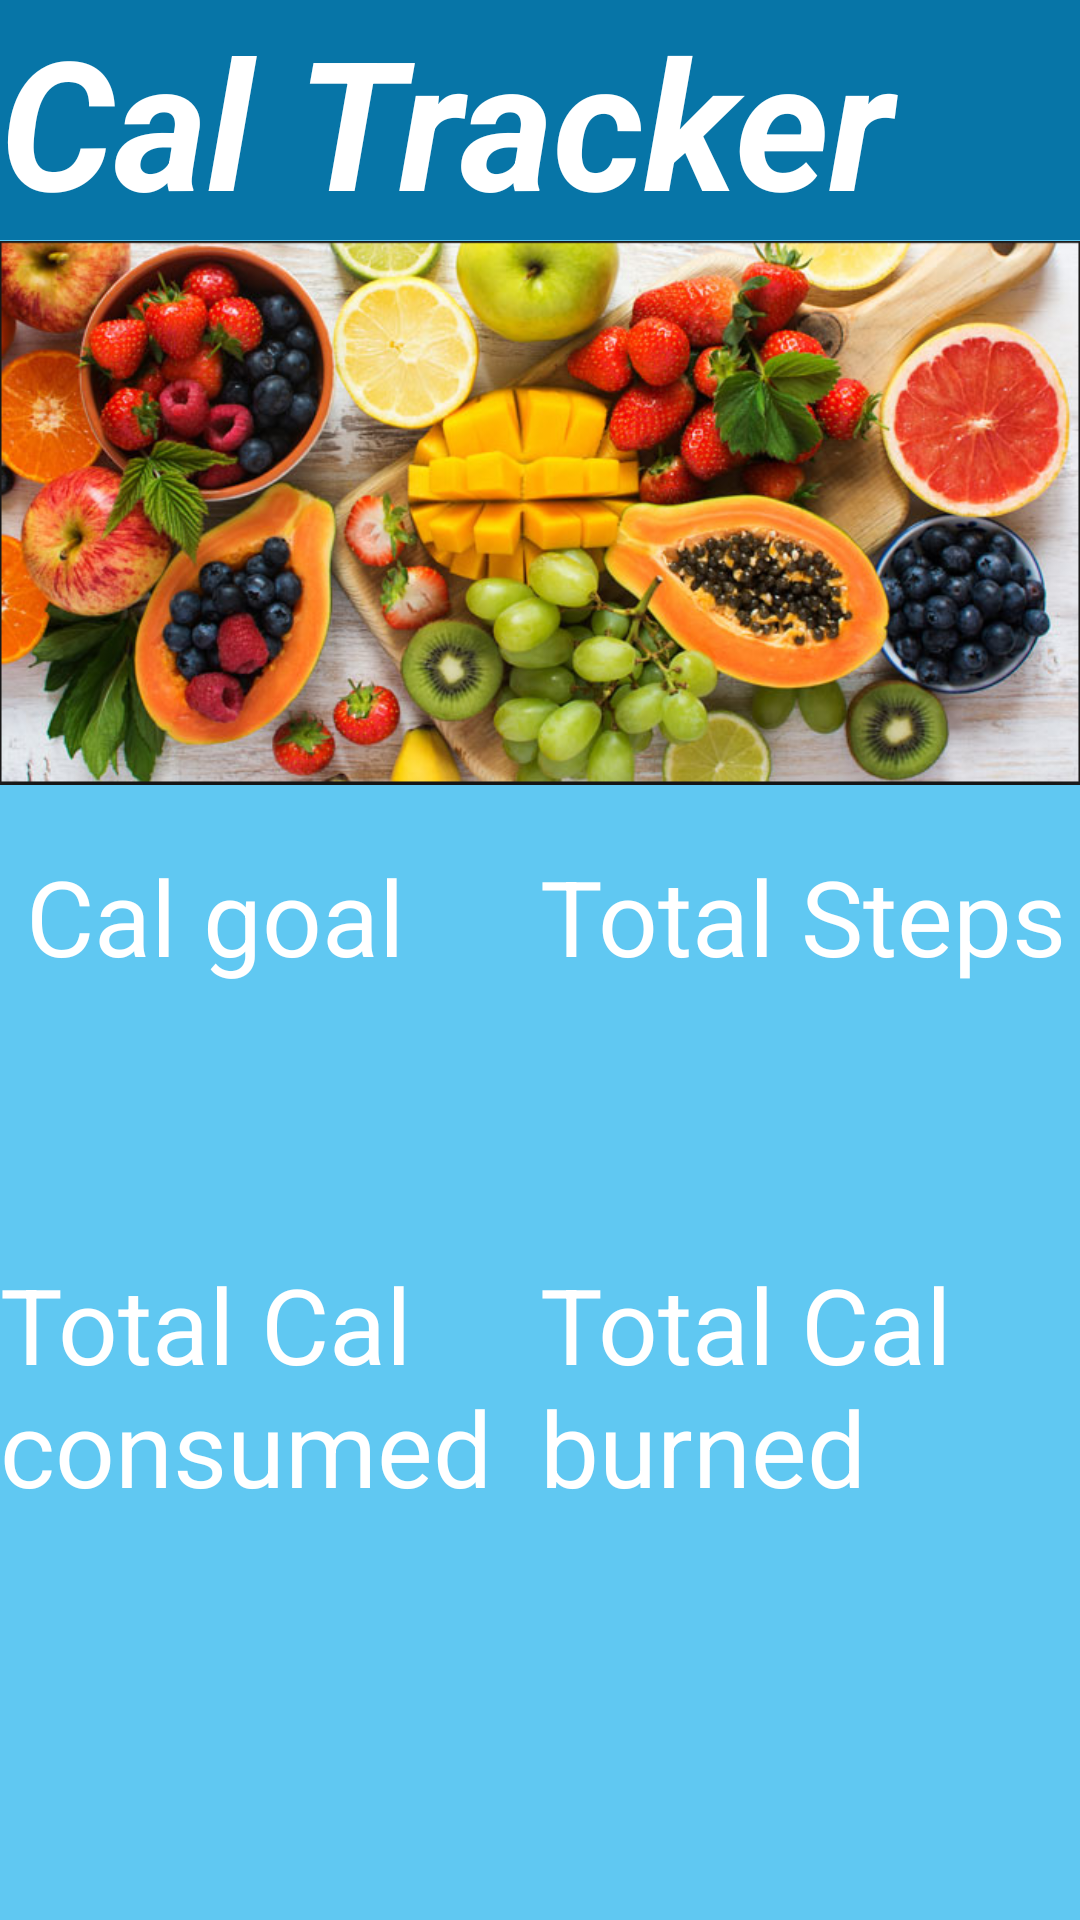

Android layout source for this screen:
<!-- AndroidManifest.xml: application theme AppTheme -->
<!-- res/layout/calorie_tracker.xml -->
<?xml version="1.0" encoding="utf-8"?>
<android.support.constraint.ConstraintLayout xmlns:android="http://schemas.android.com/apk/res/android"
    android:layout_width="match_parent"
    android:layout_height="match_parent"
    xmlns:tools="http://schemas.android.com/tools">
    <LinearLayout
        android:layout_width="match_parent"
        android:layout_height="match_parent"
        android:orientation="vertical"
        android:background="@color/lightblue"
        tools:ignore="MissingConstraints">
        <TextView
            android:layout_width="match_parent"
            android:layout_height="wrap_content"
            android:background="#0775A7"
            android:text="Cal Tracker"
            android:textSize="60dp"
            android:textStyle="bold|italic"
            android:textColor="@color/white"
            android:textAppearance="@style/TextAppearance.AppCompat.Display3" />
        <ImageView
            android:layout_width="match_parent"
            android:layout_height="182dp"
            android:background="@color/lightblue"
            android:src="@drawable/diet"/>

        <LinearLayout
            android:layout_width="match_parent"
            android:layout_height="136dp"
            android:layout_marginTop="20dp"
            android:orientation="horizontal"
            android:background="@color/lightblue"
            tools:ignore="MissingConstraints">

            <TextView
                android:id="@+id/ck_setg"
                android:layout_width="match_parent"
                android:layout_height="match_parent"
                android:layout_weight="1"
                android:hint=" Cal goal"
                android:textColor="@color/white"
                android:textColorHint="@color/white"
                android:textSize="35dp" />

            <TextView
                android:id="@+id/ck_toyStep"
                android:layout_width="match_parent"
                android:layout_height="match_parent"
                android:textColor="@color/white"
                android:textColorHint="@color/white"
                android:hint="Total Steps"
                android:textSize="35dp"
                android:layout_weight="1" />
        </LinearLayout>

        <LinearLayout
            android:layout_width="match_parent"
            android:layout_height="168dp"
            android:orientation="horizontal"
            android:background="@color/lightblue"
            tools:ignore="MissingConstraints">

            <TextView
                android:id="@+id/ck_consum"
                android:layout_width="match_parent"
                android:layout_height="match_parent"
                android:hint="Total Cal consumed"
                android:textSize="35dp"
                android:textColor="@color/white"
                android:textColorHint="@color/white"
                android:layout_weight="1" />

            <TextView
                android:id="@+id/ck_burn"
                android:layout_width="match_parent"
                android:layout_height="match_parent"
                android:hint="Total Cal burned"
                android:textSize="35dp"
                android:textColor="@color/white"
                android:textColorHint="@color/white"
                android:layout_weight="1" />
        </LinearLayout>

        <Button
            android:id="@+id/ck_show"
            android:layout_width="match_parent"
            android:layout_height="83dp"
            android:background="@color/blue"
            android:layout_marginTop="57dp"
            android:text="Show"
            android:textSize="25dp"
            android:textColor="@color/white" />





    </LinearLayout>

</android.support.constraint.ConstraintLayout>
<!-- resources referenced by this layout -->
<resources>
  <color name="blue">#249EE8</color>
  <color name="lightblue">#60C8F2</color>
  <color name="white">#FFFFFF</color>
  <!-- drawable diet: png bitmap (drawable, 508557 bytes) -->
  <style name="AppTheme" parent="Theme.AppCompat.Light.DarkActionBar">
          
          <item name="colorPrimary">@color/blue</item>
          <item name="colorPrimaryDark">@color/blue</item>
          <item name="colorAccent">@color/blue</item>
      </style>
</resources>
